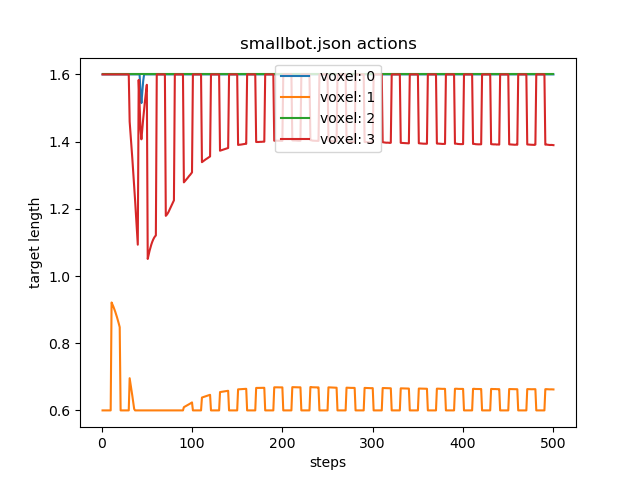

Values plotted in this chart, from the file beside it:
0, 1, 2, 3, 4, 5, 6, 7, 8, 9, 10, 11, 12, 13, 14, 15, 16, 17, 18, 19, 20, 21, 22, 23
1.6, 1.6, 1.6, 1.6, 1.6, 1.6, 1.6, 1.6, 1.6, 1.6, 1.6, 1.6, 1.6, 1.6, 1.6, 1.6, 1.6, 1.6, 1.6, 1.6, 1.6, 1.6, 1.6, 1.6
0.6, 0.6, 0.6, 0.6, 0.6, 0.6, 0.6, 0.6, 0.6, 0.6, 0.9212, 0.9153, 0.9088, 0.9018, 0.8942, 0.886, 0.8772, 0.8679, 0.8581, 0.8476, 0.6, 0.6, 0.6, 0.6
1.6, 1.6, 1.6, 1.6, 1.6, 1.6, 1.6, 1.6, 1.6, 1.6, 1.6, 1.6, 1.6, 1.6, 1.6, 1.6, 1.6, 1.6, 1.6, 1.6, 1.6, 1.6, 1.6, 1.6
1.6, 1.6, 1.6, 1.6, 1.6, 1.6, 1.6, 1.6, 1.6, 1.6, 1.6, 1.6, 1.6, 1.6, 1.6, 1.6, 1.6, 1.6, 1.6, 1.6, 1.6, 1.6, 1.6, 1.6
